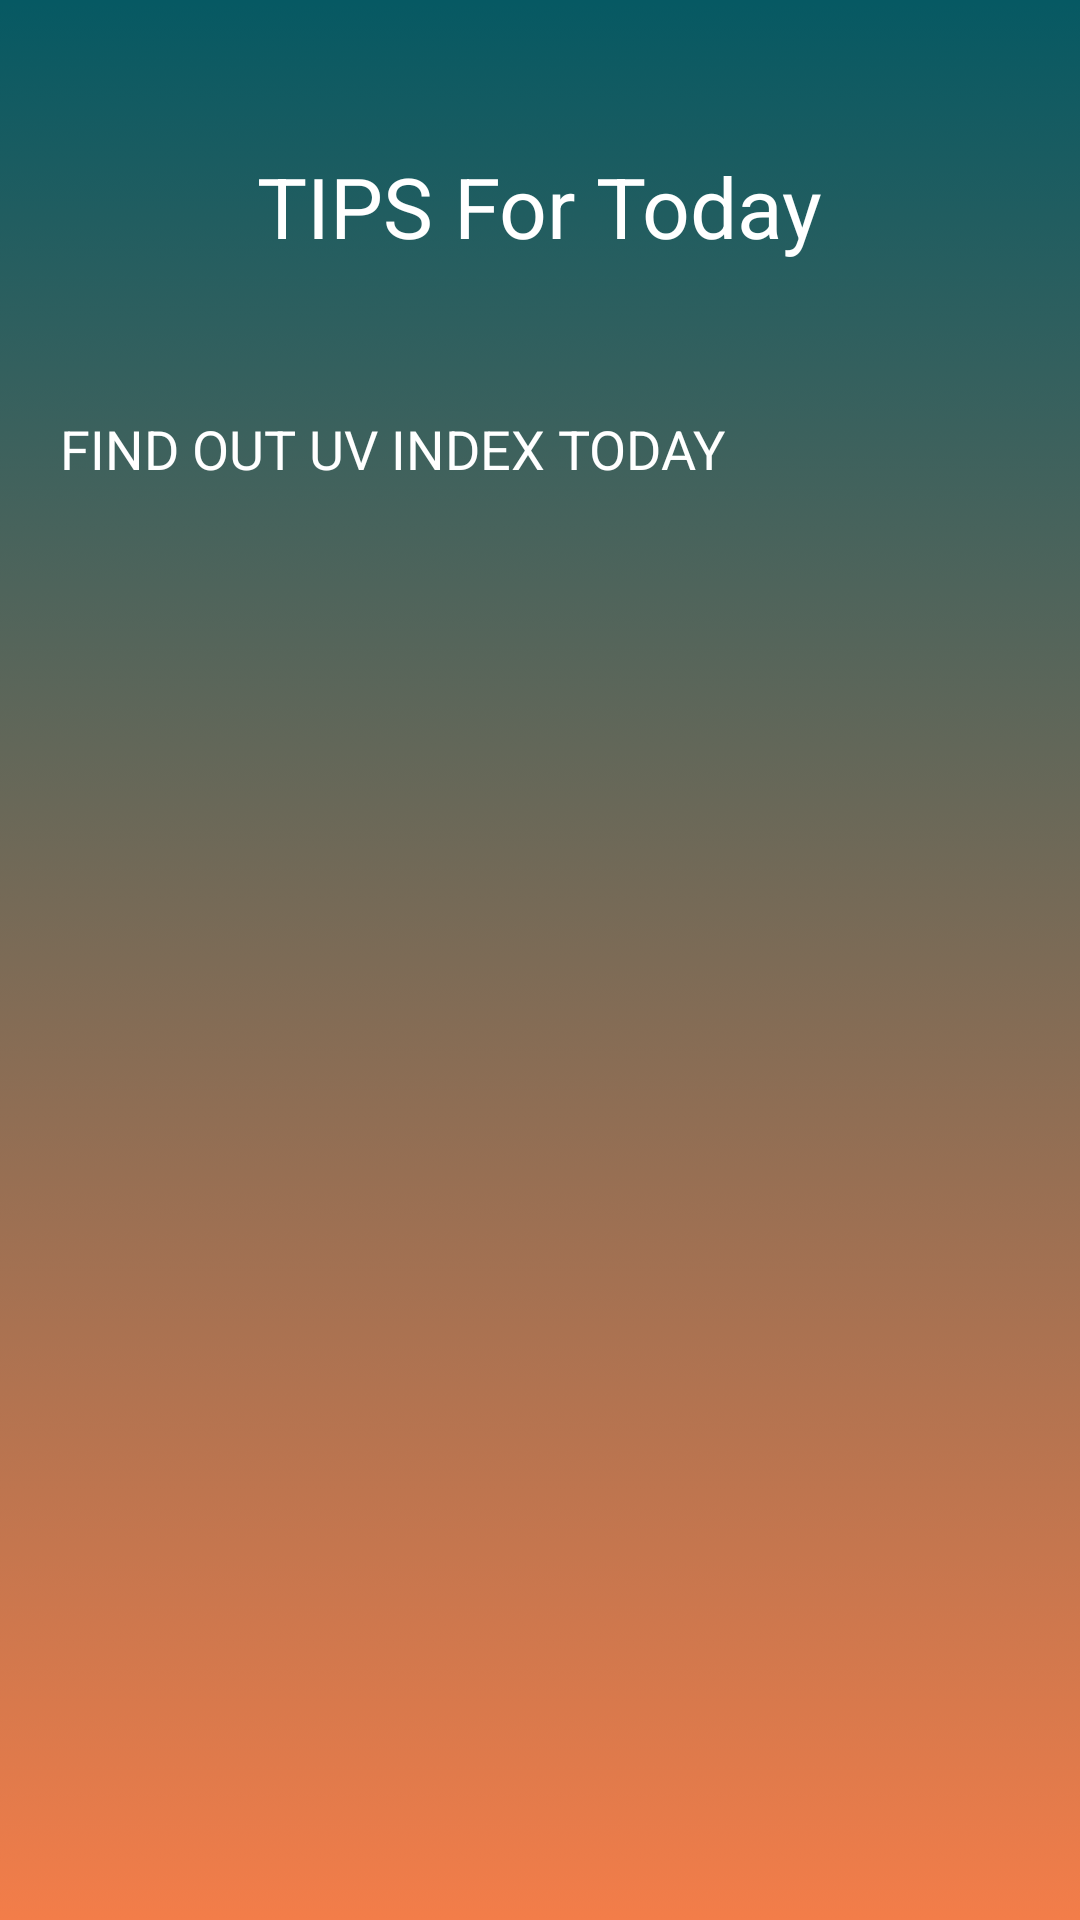

Layout XML and referenced resources for this Android screen:
<!-- AndroidManifest.xml: application theme Theme.UV -->
<!-- res/layout/activity_suggest.xml -->
<?xml version="1.0" encoding="utf-8"?>
<LinearLayout xmlns:android="http://schemas.android.com/apk/res/android"
    xmlns:app="http://schemas.android.com/apk/res-auto"
    xmlns:tools="http://schemas.android.com/tools"
    android:layout_width="match_parent"
    android:layout_height="match_parent"
    android:orientation="vertical"
    android:background="@drawable/suggest"
    tools:context=".MainActivity">

    <TextView
        android:layout_gravity="center"
        android:layout_marginTop="50dp"
        android:textColor="@android:color/white"
        android:textSize="28sp"
        android:layout_width="wrap_content"
        android:layout_height="wrap_content"
        android:text="@string/tips_for_today"
        />


    <TextView
        android:id="@+id/tv"
        android:layout_width="wrap_content"
        android:layout_height="wrap_content"
        android:layout_marginHorizontal="20dp"
        android:layout_marginTop="50dp"
        android:text="FIND OUT UV INDEX TODAY"
        android:textColor="@color/white"
        android:textSize="18sp" />



</LinearLayout>
<!-- resources referenced by this layout -->
<resources>
  <color name="white">#FFFFFFFF</color>
  <!-- drawable suggest: png bitmap (drawable, 131684 bytes) -->
  <string name="tips_for_today">TIPS For Today</string>
  <style name="Theme.UV" parent="Theme.MaterialComponents.DayNight.DarkActionBar">
          
          <item name="colorPrimary">@color/orange</item>
          <item name="colorPrimaryVariant">@color/light_blue</item>
          <item name="colorOnPrimary">@color/white</item>
          
          <item name="colorSecondary">@color/teal_200</item>
          <item name="colorSecondaryVariant">@color/teal_700</item>
          <item name="colorOnSecondary">@color/black</item>
          
          <item name="android:statusBarColor" tools:targetApi="l">?attr/colorPrimary</item>
          
      </style>
  <color name="orange">#E57755</color>
  <color name="light_blue">#82B7CA</color>
  <color name="teal_200">#FF03DAC5</color>
  <color name="teal_700">#FF018786</color>
  <color name="black">#FF000000</color>
</resources>
